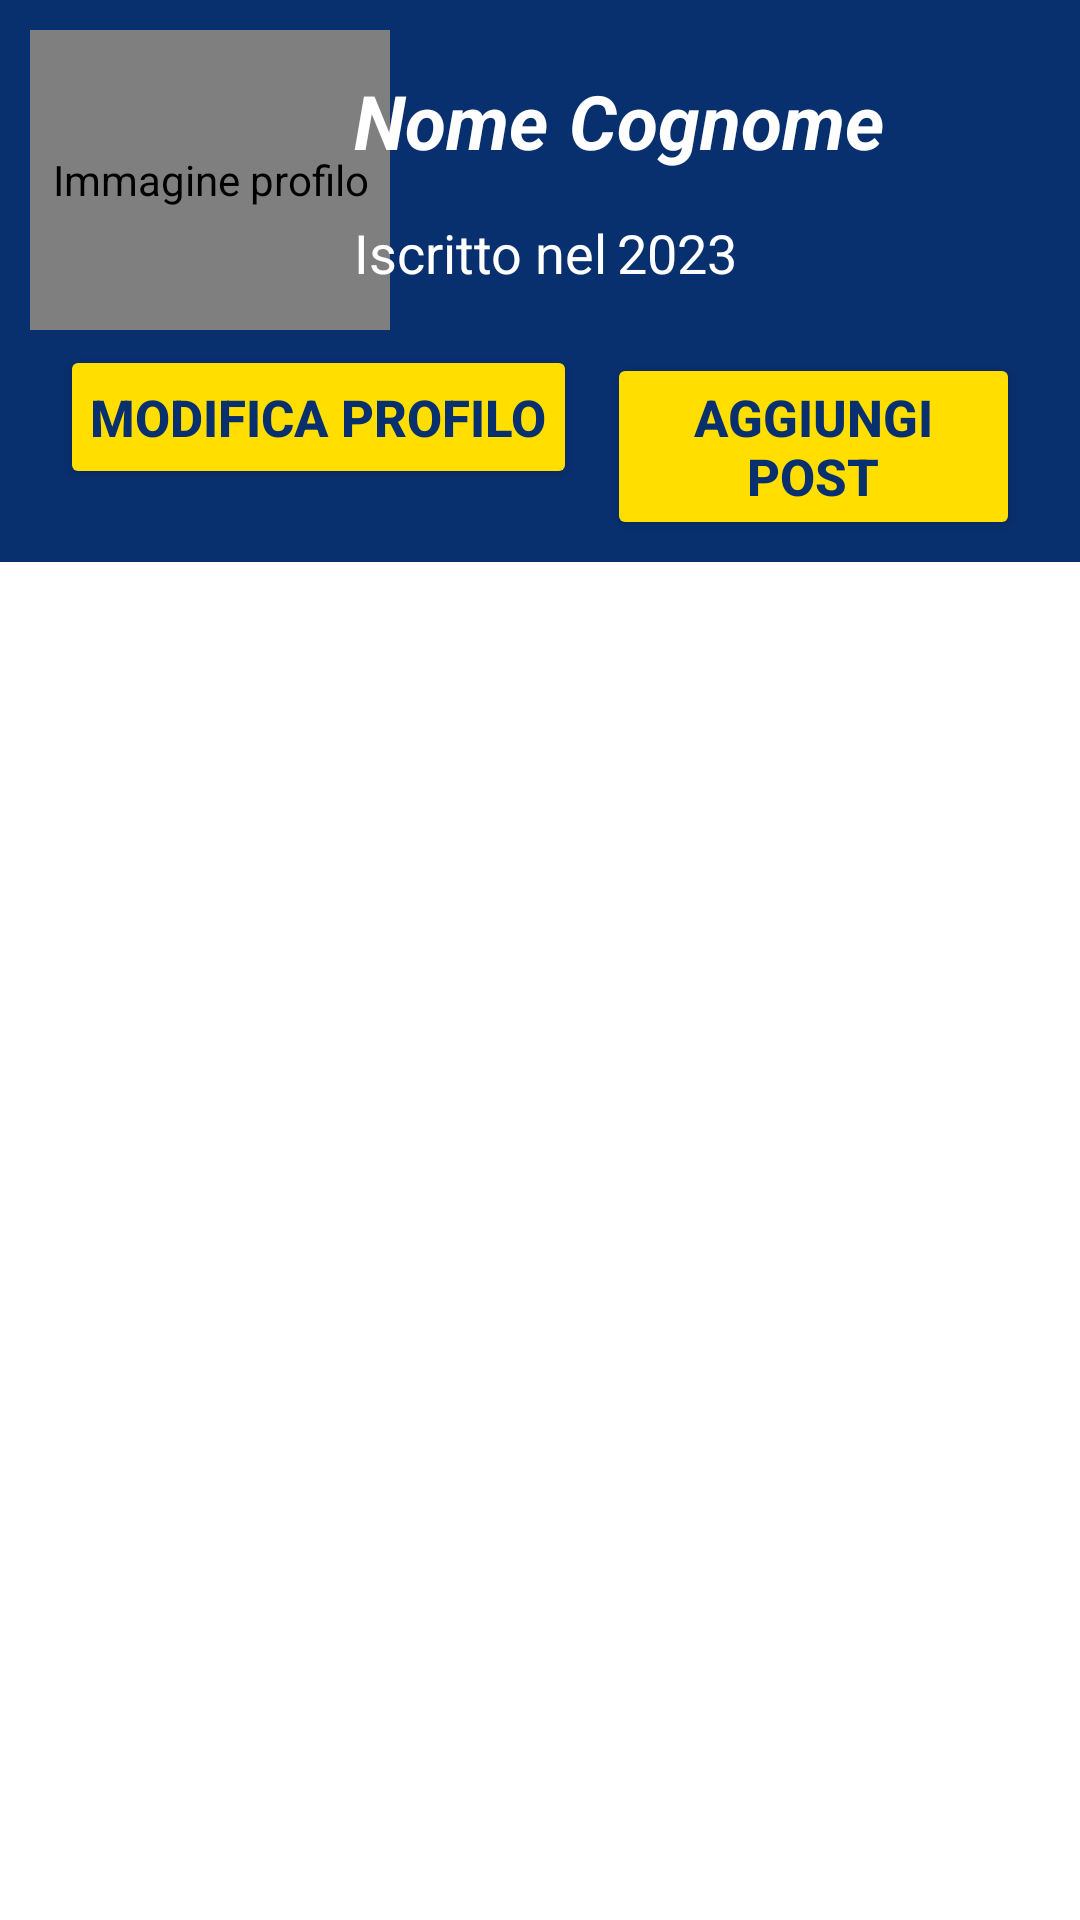

Layout XML and referenced resources for this Android screen:
<!-- AndroidManifest.xml: application theme Theme.ProgettoWebEMobile -->
<!-- res/layout/fragment_account.xml -->
<?xml version="1.0" encoding="utf-8"?>
<androidx.constraintlayout.widget.ConstraintLayout
    xmlns:android="http://schemas.android.com/apk/res/android"
    xmlns:app="http://schemas.android.com/apk/res-auto"
    xmlns:tools="http://schemas.android.com/tools"
    android:layout_width="match_parent"
    android:layout_height="match_parent">

    <LinearLayout
        android:layout_width="match_parent"
        android:layout_height="match_parent"
        android:orientation="vertical"
        app:layout_constraintBottom_toBottomOf="parent"
        app:layout_constraintEnd_toEndOf="parent"
        app:layout_constraintStart_toStartOf="parent"
        app:layout_constraintTop_toTopOf="parent"
        android:background="@color/background"
        android:baselineAligned="false">


            <androidx.constraintlayout.widget.ConstraintLayout
                android:id="@+id/constraintLayout"
                android:layout_width="match_parent"
                android:layout_height="wrap_content"
                android:background="@color/background">

                <de.hdodenhof.circleimageview.CircleImageView
                    android:id="@+id/imageView2"
                    android:layout_width="120dp"
                    android:layout_height="100dp"
                    android:layout_marginTop="10dp"
                    android:layout_marginLeft="10dp"

                    android:contentDescription="@string/user_image"
                    app:layout_constraintBottom_toBottomOf="parent"
                    app:layout_constraintStart_toStartOf="parent"
                    app:layout_constraintTop_toTopOf="parent"
                    app:layout_constraintVertical_bias="0.2" />

                <LinearLayout
                    android:id="@+id/linearLayout"
                    android:layout_width="254dp"
                    android:layout_height="wrap_content"
                    android:orientation="vertical"
                    app:layout_constraintBottom_toBottomOf="parent"
                    app:layout_constraintEnd_toEndOf="parent"
                    app:layout_constraintStart_toEndOf="@+id/imageView2"
                    app:layout_constraintTop_toTopOf="parent"
                    app:layout_constraintVertical_bias="0.2"
                    android:layout_marginTop="10dp">

                    <LinearLayout
                        android:layout_width="match_parent"
                        android:layout_height="wrap_content"
                        android:orientation="horizontal"
                        android:layout_marginTop="10dp">

                        <TextView
                            android:id="@+id/user_name"
                            android:layout_width="wrap_content"
                            android:layout_height="wrap_content"
                            android:text="@string/user_name"
                            android:textColor="@color/white"
                            android:textSize="25sp"
                            android:textStyle="bold|italic" />

                        <TextView
                            android:id="@+id/user_surname"
                            android:layout_width="wrap_content"
                            android:layout_height="wrap_content"
                            android:layout_marginLeft="7dp"
                            android:text="@string/user_surname"
                            android:textColor="@color/white"
                            android:textSize="25sp"
                            android:textStyle="bold|italic" />

                    </LinearLayout>

                    <LinearLayout
                        android:layout_width="match_parent"
                        android:layout_height="wrap_content"
                        android:orientation="horizontal">

                        <TextView
                            android:id="@+id/user_generalRegistrationDate"
                            android:layout_width="wrap_content"
                            android:layout_height="wrap_content"
                            android:layout_marginTop="15dp"
                            android:text="@string/user_generalRegistrationDate"
                            android:textColor="@color/white"
                            android:textSize="18sp" />

                        <TextView
                            android:id="@+id/user_registrationDate"
                            android:layout_width="wrap_content"
                            android:layout_height="wrap_content"
                            android:layout_marginTop="15dp"
                            android:text="@string/user_registrationDate"
                            android:textColor="@color/white"
                            android:textSize="18sp"
                            android:layout_marginLeft="3dp" />
                    </LinearLayout>

                </LinearLayout>

            </androidx.constraintlayout.widget.ConstraintLayout>

        <LinearLayout
            android:layout_width="wrap_content"
            android:layout_height="wrap_content"
            android:layout_gravity="center"
            android:orientation="horizontal"
            android:layout_marginTop="5dp"
            android:layout_marginLeft="20dp"
            android:layout_marginRight="20dp"
            android:background="@color/background">

            <Button
                android:id="@+id/user_btn_edit"
                android:layout_width="wrap_content"
                android:layout_height="wrap_content"
                android:backgroundTint="@color/button"
                android:padding="10dp"
                android:text="@string/user_btnEdit"
                android:textColor="@color/buttonText"
                android:textSize="17sp"
                android:textStyle="bold" />

            <Button
                android:id="@+id/btnAddPost"
                android:layout_width="wrap_content"
                android:layout_height="wrap_content"
                android:layout_marginLeft="10dp"
                android:layout_weight="1"
                android:backgroundTint="@color/button"
                android:padding="10dp"
                android:textColor="@color/buttonText"
                android:text="Aggiungi post"
                android:textSize="17sp"
                android:textStyle="bold"/>
        </LinearLayout>

        <androidx.recyclerview.widget.RecyclerView
            android:id="@+id/user_recycleView"
            android:layout_width="match_parent"
            android:layout_height="match_parent"
            android:layout_marginTop="10dp"
            android:background="@color/white"
            android:textColor="@color/white"
            android:textStyle="bold"/>

    </LinearLayout>

</androidx.constraintlayout.widget.ConstraintLayout>
<!-- resources referenced by this layout -->
<resources>
  <color name="background">#08306E</color>
  <color name="button">#FFDE00</color>
  <color name="buttonText">#08306E</color>
  <color name="white">#FFFFFFFF</color>
  <string name="user_btnEdit">Modifica profilo</string>
  <string name="user_generalRegistrationDate"> Iscritto nel</string>
  <string name="user_image">Immagine profilo</string>
  <string name="user_name">Nome</string>
  <string name="user_registrationDate"> 2023</string>
  <string name="user_surname">Cognome</string>
  <style name="Theme.ProgettoWebEMobile" parent="Base.Theme.ProgettoWebEMobile" />
  <style name="Base.Theme.ProgettoWebEMobile" parent="Theme.Material3.DayNight.NoActionBar">
          
          
          <item name="android:statusBarColor">@color/background</item>
      </style>
</resources>
